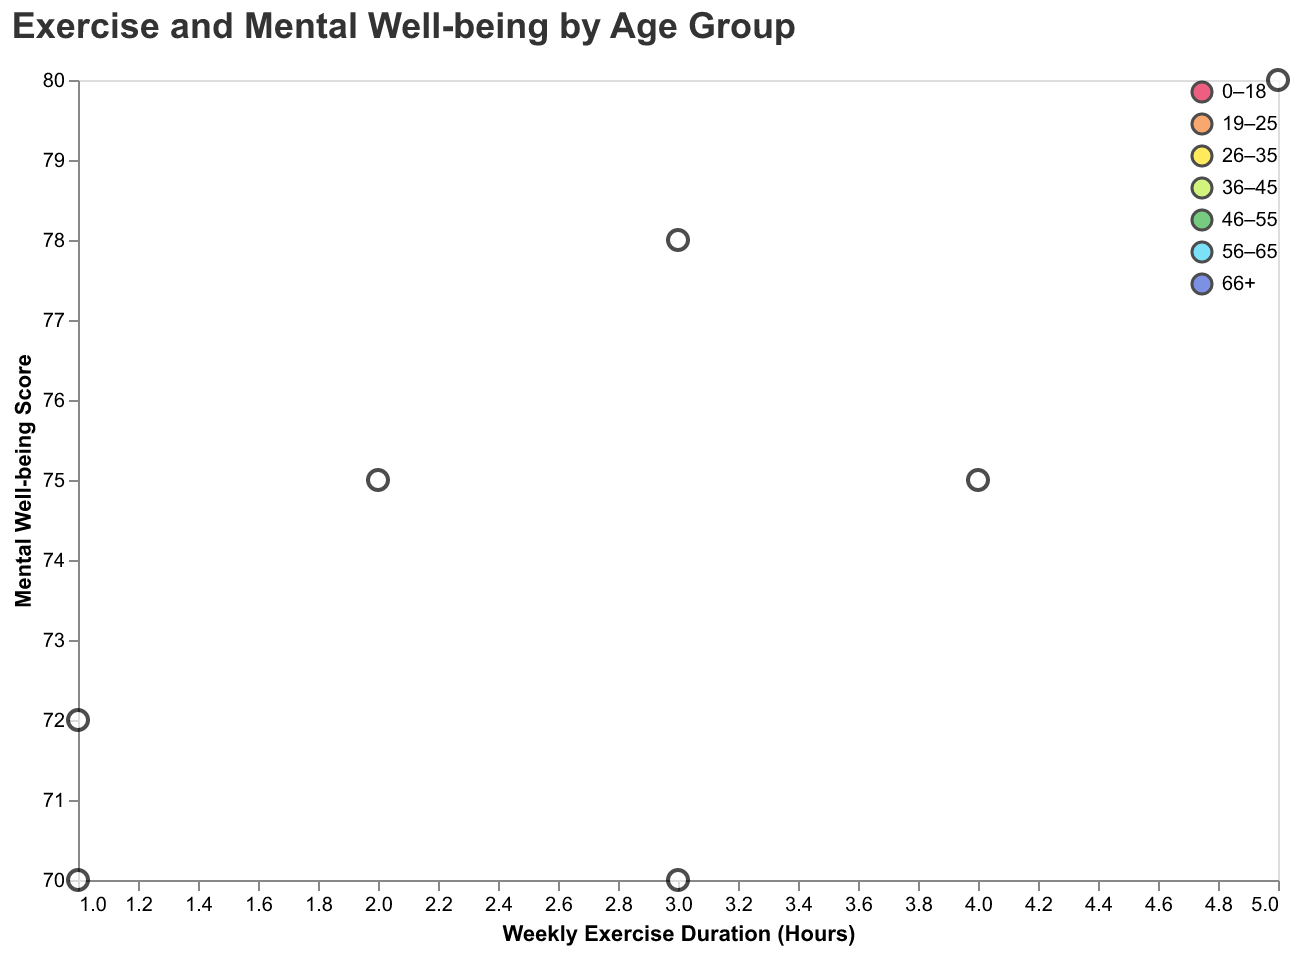

The file beside this chart, header and first rows:
Age Group, Weekly Exercise (Hours), Mental Well-being Score, Population
0–18, 3, 70, 100
19–25, 4, 75, 120
26–35, 5, 80, 150
36–45, 3, 78, 130
46–55, 2, 75, 140
56–65, 1, 72, 110
66+, 1, 70, 100
